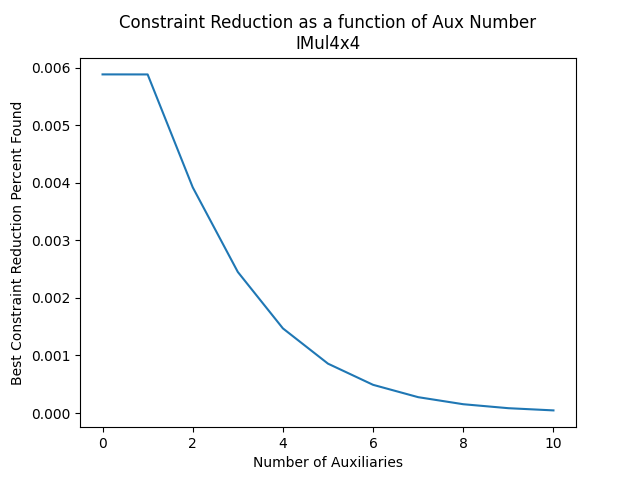

Values plotted in this chart, from the file beside it:
Auxes, Best Percentage Reduction, Total Constraints Needed
0, 0.005883, 512
1, 0.005882, 0
2, 0.003922, 256
3, 0.002451, 256
4, 0.001471, 256
5, 0.0008579, 256
6, 0.0004902, 256
7, 0.0002757, 256
8, 0.0001532, 256
9, 8.425316287416089e-05, 256
10, 4.595767313271337e-05, 256
